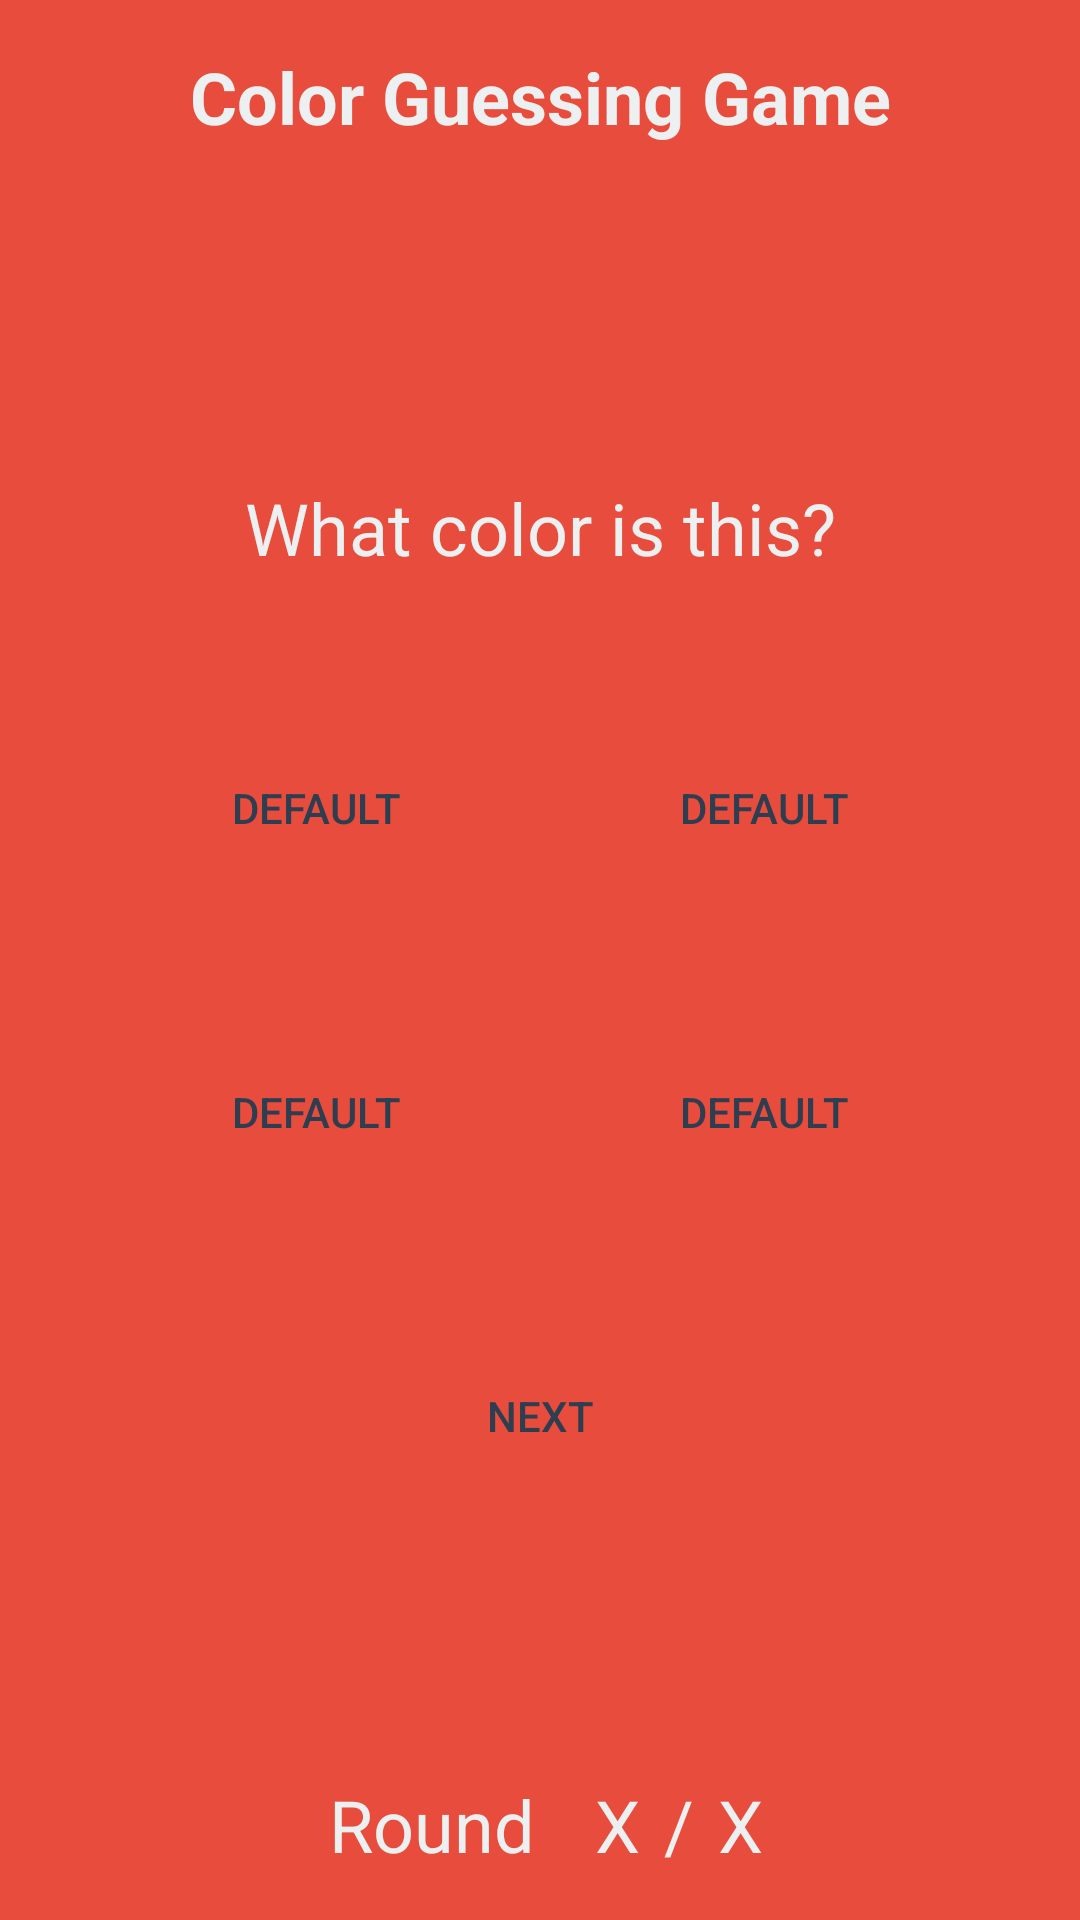

Android layout source for this screen:
<!-- AndroidManifest.xml: application theme AppTheme -->
<!-- res/layout/activity_question.xml -->
<?xml version="1.0" encoding="utf-8"?>
<androidx.constraintlayout.widget.ConstraintLayout xmlns:android="http://schemas.android.com/apk/res/android"
    xmlns:app="http://schemas.android.com/apk/res-auto"
    android:id="@+id/background"
    android:layout_width="match_parent"
    android:layout_height="match_parent"
    android:background="@color/redLightColor">

    <androidx.constraintlayout.widget.Guideline
        android:id="@+id/top_guideline"
        android:layout_width="0dp"
        android:layout_height="0dp"
        android:orientation="horizontal"
        app:layout_constraintGuide_percent="0.1" />

    <androidx.constraintlayout.widget.Guideline
        android:id="@+id/middle_up_guideline"
        android:layout_width="0dp"
        android:layout_height="0dp"
        android:orientation="horizontal"
        app:layout_constraintGuide_percent="0.3" />

    <androidx.constraintlayout.widget.Guideline
        android:id="@+id/middle_down_guideline"
        android:layout_width="0dp"
        android:layout_height="0dp"
        android:orientation="horizontal"
        app:layout_constraintGuide_percent="0.7" />

    <androidx.constraintlayout.widget.Guideline
        android:id="@+id/bottom_guideline"
        android:layout_width="0dp"
        android:layout_height="0dp"
        android:orientation="horizontal"
        app:layout_constraintGuide_percent="0.9" />

    <TextView
        android:id="@+id/name"
        android:layout_width="wrap_content"
        android:layout_height="wrap_content"
        android:text="@string/app_full_name"
        android:textAlignment="center"
        android:textColor="@color/colorPrimary"
        android:textSize="24sp"
        android:textStyle="bold"
        app:layout_constraintBottom_toBottomOf="@id/top_guideline"
        app:layout_constraintEnd_toEndOf="parent"
        app:layout_constraintStart_toStartOf="parent"
        app:layout_constraintTop_toTopOf="parent" />

    <TextView
        android:id="@+id/question"
        android:layout_width="wrap_content"
        android:layout_height="wrap_content"
        android:text="@string/question"
        android:textAlignment="center"
        android:textColor="@color/colorPrimary"
        android:textSize="24sp"
        app:layout_constraintBottom_toTopOf="@id/middle_up_guideline"
        app:layout_constraintEnd_toEndOf="parent"
        app:layout_constraintStart_toStartOf="parent" />

    <Button
        android:id="@+id/button1"
        android:layout_width="wrap_content"
        android:layout_height="wrap_content"
        android:background="@drawable/rounded_corners_primary"
        android:text="@string/button_default"
        android:textColor="@color/colorPrimaryDark"
        android:textSize="14sp"
        app:layout_constraintBottom_toTopOf="@id/button3"
        app:layout_constraintEnd_toStartOf="@id/button2"
        app:layout_constraintStart_toStartOf="parent"
        app:layout_constraintTop_toBottomOf="@id/middle_up_guideline" />

    <Button
        android:id="@+id/button2"
        android:layout_width="wrap_content"
        android:layout_height="wrap_content"
        android:background="@drawable/rounded_corners_primary"
        android:text="@string/button_default"
        android:textColor="@color/colorPrimaryDark"
        android:textSize="14sp"
        app:layout_constraintBottom_toTopOf="@id/button4"
        app:layout_constraintEnd_toEndOf="parent"
        app:layout_constraintStart_toEndOf="@id/button1"
        app:layout_constraintTop_toBottomOf="@id/middle_up_guideline" />

    <Button
        android:id="@+id/button3"
        android:layout_width="wrap_content"
        android:layout_height="wrap_content"
        android:background="@drawable/rounded_corners_primary"
        android:text="@string/button_default"
        android:textColor="@color/colorPrimaryDark"
        android:textSize="14sp"
        app:layout_constraintBottom_toTopOf="@id/middle_down_guideline"
        app:layout_constraintEnd_toStartOf="@id/button4"
        app:layout_constraintStart_toStartOf="parent"
        app:layout_constraintTop_toBottomOf="@id/button1" />

    <Button
        android:id="@+id/button4"
        android:layout_width="wrap_content"
        android:layout_height="wrap_content"
        android:background="@drawable/rounded_corners_primary"
        android:text="@string/button_default"
        android:textColor="@color/colorPrimaryDark"
        android:textSize="14sp"
        app:layout_constraintBottom_toTopOf="@id/middle_down_guideline"
        app:layout_constraintEnd_toEndOf="parent"
        app:layout_constraintStart_toEndOf="@id/button3"
        app:layout_constraintTop_toBottomOf="@id/button2" />

    <Button
        android:id="@+id/next"
        android:layout_width="wrap_content"
        android:layout_height="wrap_content"
        android:background="@drawable/rounded_corners_primary"
        android:text="@string/next"
        android:textColor="@color/colorPrimaryDark"
        android:textSize="14sp"
        app:layout_constraintEnd_toEndOf="parent"
        app:layout_constraintStart_toStartOf="parent"
        app:layout_constraintTop_toBottomOf="@id/middle_down_guideline" />

    <TextView
        android:id="@+id/round"
        android:layout_width="wrap_content"
        android:layout_height="wrap_content"
        android:layout_marginHorizontal="12dp"
        android:text="@string/round"
        android:textAlignment="center"
        android:textColor="@color/colorPrimary"
        android:textSize="24sp"
        app:layout_constraintBottom_toBottomOf="parent"
        app:layout_constraintEnd_toStartOf="@id/current_round"
        app:layout_constraintHorizontal_chainStyle="packed"
        app:layout_constraintStart_toStartOf="parent"
        app:layout_constraintTop_toBottomOf="@id/bottom_guideline" />

    <TextView
        android:id="@+id/current_round"
        android:layout_width="wrap_content"
        android:layout_height="wrap_content"
        android:layout_marginHorizontal="8dp"
        android:text="@string/x"
        android:textColor="@color/colorPrimary"
        android:textSize="24sp"
        app:layout_constraintBottom_toBottomOf="parent"
        app:layout_constraintEnd_toStartOf="@id/slash"
        app:layout_constraintStart_toEndOf="@id/round"
        app:layout_constraintTop_toBottomOf="@id/bottom_guideline" />

    <TextView
        android:id="@+id/slash"
        android:layout_width="wrap_content"
        android:layout_height="wrap_content"
        android:text="@string/slash"
        android:textColor="@color/colorPrimary"
        android:textSize="24sp"
        app:layout_constraintBottom_toBottomOf="parent"
        app:layout_constraintEnd_toStartOf="@id/rounds_number"
        app:layout_constraintStart_toEndOf="@id/current_round"
        app:layout_constraintTop_toBottomOf="@id/bottom_guideline" />

    <TextView
        android:id="@+id/rounds_number"
        android:layout_width="wrap_content"
        android:layout_height="wrap_content"
        android:layout_marginHorizontal="8dp"
        android:text="@string/x"
        android:textColor="@color/colorPrimary"
        android:textSize="24sp"
        app:layout_constraintBottom_toBottomOf="parent"
        app:layout_constraintEnd_toEndOf="parent"
        app:layout_constraintStart_toEndOf="@id/slash"
        app:layout_constraintTop_toBottomOf="@id/bottom_guideline" />

</androidx.constraintlayout.widget.ConstraintLayout>
<!-- resources referenced by this layout -->
<resources>
  <color name="colorPrimary">#ECF0F1</color>
  <color name="colorPrimaryDark">#2C3E50</color>
  <color name="redLightColor">#E74C3C</color>
  <string name="app_full_name">Color Guessing Game</string>
  <string name="button_default">Default</string>
  <string name="next">Next</string>
  <string name="question">What color is this?</string>
  <string name="round">Round</string>
  <string name="slash">/</string>
  <string name="x">X</string>
  <style name="AppTheme" parent="Theme.AppCompat.NoActionBar">
          
          <item name="colorPrimary">@color/primary</item>
          <item name="colorPrimaryDark">@color/primaryDark</item>
      </style>
</resources>
